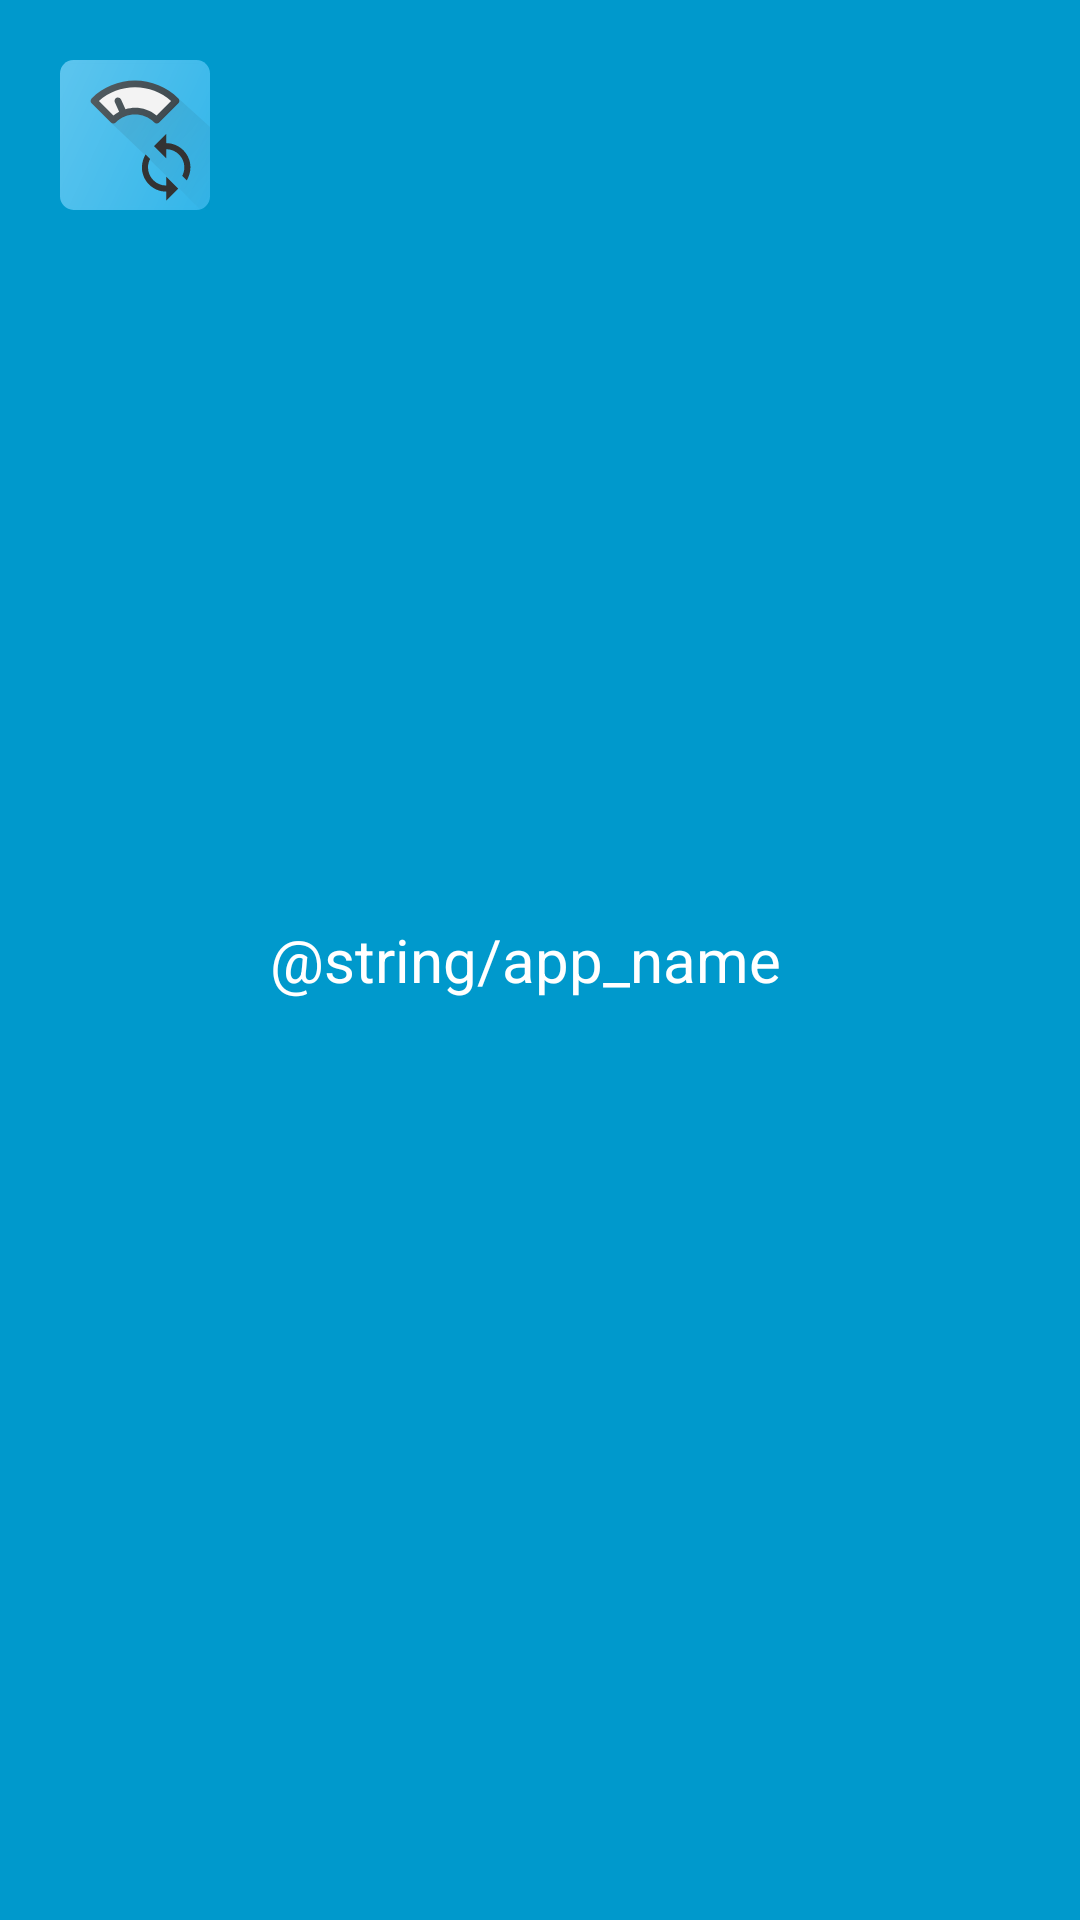

Reconstruct the res/layout file that produces this screen, plus the resources it refers to.
<!-- AndroidManifest.xml: application theme Theme.OpenScaleSync -->
<!-- res/layout/nav_header.xml -->
<LinearLayout xmlns:android="http://schemas.android.com/apk/res/android"
    android:layout_width="match_parent"
    android:layout_height="wrap_content"
    android:orientation="horizontal"
    android:background="@color/blue_pressed">

    <ImageView
        android:id="@+id/profileImageView"
        android:layout_width="50dp"
        android:layout_height="50dp"
        android:src="@drawable/ic_launcher_openscale_sync"
        android:layout_gravity="left|top"
        android:layout_margin="20dp" />

    <TextView
        android:id="@+id/nameTxt"
        android:text="@string/app_name"
        android:layout_width="wrap_content"
        android:layout_height="wrap_content"
        android:textColor="#FFFFFF"
        android:textSize="20sp"
        android:layout_gravity="center"/>
</LinearLayout>
<!-- resources referenced by this layout -->
<resources>
  <color name="blue_pressed">@android:color/holo_blue_dark</color>
  <!-- drawable ic_launcher_openscale_sync: vector/xml drawable (drawable, 3653 chars, omitted) -->
  <style name="Theme.OpenScaleSync" parent="Theme.Material3.DayNight.NoActionBar">
          <item name="android:statusBarColor">#000000</item>
      </style>
</resources>
